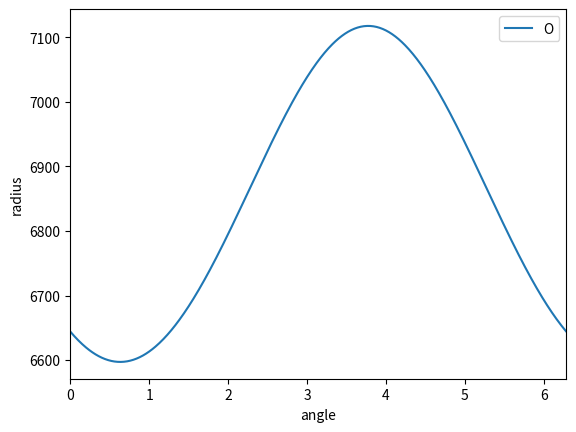

Reproduce this figure in Python.
# Homework 4, Problem 3 Template
# [redacted]
# [redacted]
import numpy as np
import math
import sys
import matplotlib.pyplot as plt # LIKE THIS

## module error
''' err(string).
    Prints 'string' and terminates program.
'''    
def err(string):
    print(string)
    input('Press return to exit')
    sys.exit(0)

## module swap
''' swapRows(v,i,j).
    Swaps rows i and j of a vector or matrix [v].

    swapCols(v,i,j).
    Swaps columns of matrix [v].
'''
def swapRows(v,i,j):
    if len(v.shape) == 1:
        v[i],v[j] = v[j],v[i]
    else:
        v[[i,j],:] = v[[j,i],:]
        
def swapCols(v,i,j):
    v[:,[i,j]] = v[:,[j,i]]
    
## module gaussPivot
''' x = gaussPivot(a,b,tol=1.0e-12).
    Solves [a]{x} = {b} by Gauss elimination with
    scaled row pivoting
'''    
def gaussPivot(a,b,tol=1.0e-12):
    n = len(b)
    
  # Set up scale factors
    s = np.zeros(n)
    for i in range(n):
        s[i] = max(np.abs(a[i,:]))
            
    for k in range(0,n-1):
        
      # Row interchange, if needed
        p = np.argmax(np.abs(a[k:n,k])/s[k:n]) + k
        if abs(a[p,k]) < tol: err('Matrix is singular')
        if p != k:
            swapRows(b,k,p)
            swapRows(s,k,p)
            swapRows(a,k,p)
            
      # Elimination
        for i in range(k+1,n):
            if a[i,k] != 0.0:
                lam = a[i,k]/a[k,k]
                a[i,k+1:n] = a[i,k+1:n] - lam*a[k,k+1:n]
                b[i] = b[i] - lam*b[k]
    if abs(a[n-1,n-1]) < tol: err('Matrix is singular')
                   
  # Back substitution
    b[n-1] = b[n-1]/a[n-1,n-1]
    for k in range(n-2,-1,-1):
        b[k] = (b[k] - np.dot(a[k,k+1:n],b[k+1:n]))/a[k,k]
    return b

## module newtonRaphson2
''' soln = newtonRaphson2(f,x,tol=1.0e-9).
    Solves the simultaneous equations f(x) = 0 by
    the Newton-Raphson method using {x} as the initial
    guess. Note that {f} and {x} are vectors.
'''
def newtonRaphson2(f,x,tol=1.0e-9):
    
    def jacobian(f,x):
        h = 1.0e-4
        n = len(x)
        jac = np.zeros((n,n))
        f0 = f(x)
        for i in range(n):
            temp = x[i]
            x[i] = temp + h
            f1 = f(x)
            x[i] = temp
            jac[:,i] = (f1 - f0)/h
        return jac,f0
    
    for i in range(30):
        jac,f0 = jacobian(f,x)
        if math.sqrt(np.dot(f0,f0)/len(x)) < tol:
            return x
        dx = gaussPivot(jac,-f0)
        x = x + dx
        if math.sqrt(np.dot(dx,dx)) < tol*max(max(abs(x)),1.0): return x
    print('Too many iterations')

# EDIT BELOW HERE --- AND THIS
def f(x):
    f = np.zeros(len(x))
    f[0] = x[0]/(1+x[1]*math.sin(math.radians(-30)+x[2]))-6870
    f[1] = x[0]/(1+x[1]*math.sin(x[2]))-6728
    f[2] = x[0]/(1+x[1]*math.sin(math.radians(30)+x[2]))-6615
    return f
# here are my guesses for initial values
x = np.array([10000,.5,.9])

print(newtonRaphson2(f,x, 1))
constants = newtonRaphson2(f,x, 1)
def func(angle):
    c = constants[0]
    e = constants[1]
    a = constants[2]
    return c/(1+e*math.sin(angle+a))
theta = np.arange(0, 2*3.1415, .01)
radi = np.zeros(len(theta))

i=0
while i < len(radi):
    radi[i] = func(theta[i])
    i = i + 1

plt.plot(theta, radi)
plt.xlim(0,2*math.pi)
plt.xlabel("angle")
plt.ylabel("radius")
plt.legend("Orbit Height")
plt.show()  
